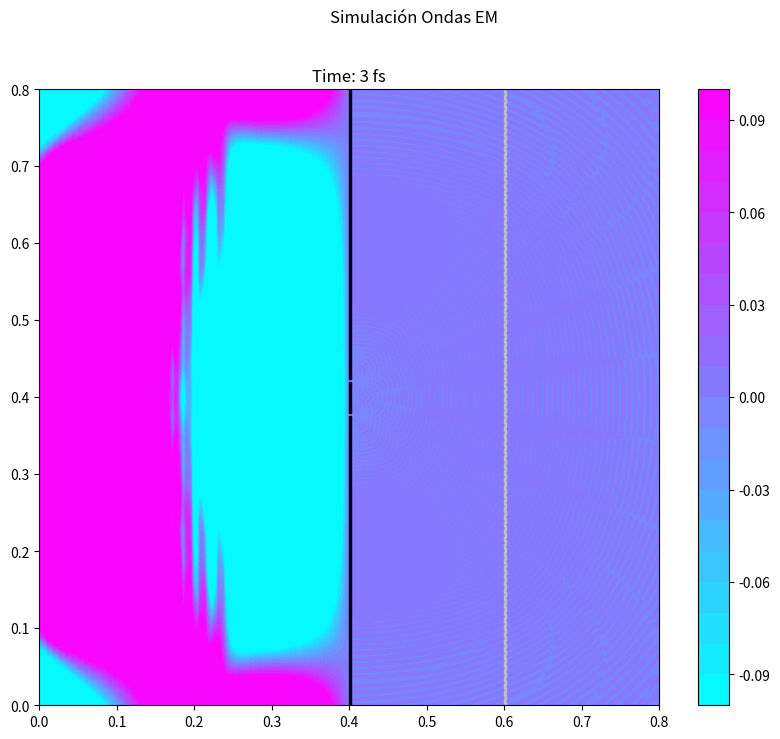
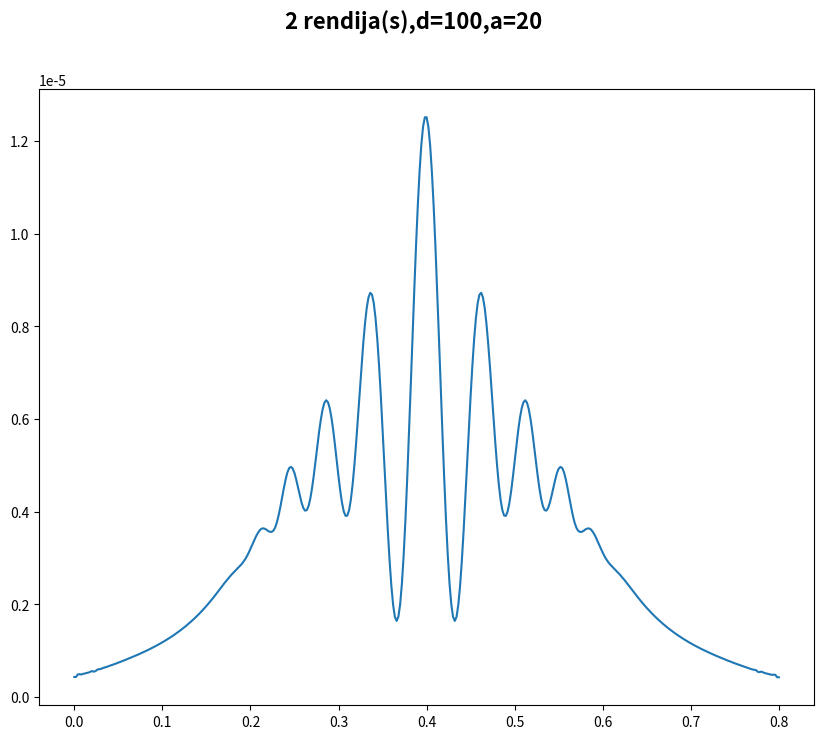

Reproduce these figures in Python, in order.
'''
-------------------------------
Ondas EM y Experimento de Young
-------------------------------
Miguel Durán Vera
'''
# Este código representa solo una configuración

import numpy as np
import matplotlib.pyplot as plt


'''
El objetivo de esta práctica es simular el experimento de Young.
'''


'''
Datos del sistema
'''

c = 3e8 # velocidad de la luz

size = 401 # número de puntos

dx = 2 # Espaciado en el mallado de posición
dy = dx
dt = dx*1e-9/(2*c) # Espaciado temporal
xpos = np.arange(0,size*dx,dx)*1e-3 # en micras
ypos = np.arange(0,size*dy,dy)*1e-3 # en micras
yy,xx = np.meshgrid(ypos,xpos) # mallado de posiciones

Ez = np.zeros((size,size)) # Iniciamos array vacíos para las ondas
Hx = np.zeros((size,size))
Hy = np.zeros((size,size))

sumI = np.zeros(size) # array vacío donde iremos sumando las intensidades

'''
Datos de la simulación
'''

nsim = 1000 # número de simulaciones/pasos temporales
nrep = 10 # número de simulaciones/pasos entre representaciones
trep = 0.01 # tiempo entre representaciones


'''
Datos rendija
'''

numrendijas = 2 # número de rendijas que estudiaremos

a = 20 #distancia entre rendijas (en nº de veces dy)
L = 2  # anchura de las rendijas (en nº de veces dy)
d = 100 # distancia a la pantalla de las rendijas (en nº de veces dx)

namejpg = f'{numrendijas}rend_a{a}_d{d}.jpg' #nombre que pondremos a la imagen resultante

start = int((size-(numrendijas-1)*a-numrendijas*L)/2) # indice inicial para colocar las rendijas
posx = 200 # posicion donde se coloca la pared con la rendijas

print(f'''
Datos introducidos (en unidades dx/dy):
    Número de rendijas: {numrendijas}
    Distancia entre rendijas: {a}
    Anchura de las rendijas: {L}
    Distancia de la pantalla: {d}
    ''')
'''
Pulso Inicial
'''

E0 = 1
dxp = 40  # Anchura del pulso
dtp = dxp*1e-9/c  # desviación típica del pulso
t0p = 5*dtp  # Tiempo inicial del pulso


'''
Ecs. propagación
'''

'''
Ey(k) = Ey(k)-1/2*(Hz(k)-Hz(k-1))
Hz(k) = Hz(k)-1/2*(Ey(k+1)-Ey(k))
'''

'''
Datos Medios (Por ahora solo puesto en el vacío)
'''

frontx = 100 # frontera entre ambos medios
fronty = 200

eps0 = 8.854e-12 # F/m
eps1 = 1 
eps2 = 1 # Hecho para tener 4 zonas pero ahora solo dos: izqda y derecha
eps3 = 1
eps4 = 1

coef = np.ones((size,size)) # Array con la permitividad del espacio
coef[:frontx,:fronty] = eps2
coef[:frontx,fronty:] = eps1
coef[frontx:,:fronty] = eps3
coef[frontx:,fronty:] = eps4

sigma1 = 0 
sigma2 = 0 # Hecho para tener 4 zonas pero ahora solo dos: izqda y derecha
sigma3 = 0
sigma4 = 0

sigma = np.ones((size,size)) # Array con la conductividad# Array con la permitividad del espacio
sigma[:frontx,:fronty] = sigma2
sigma[:frontx,fronty:] = sigma1
sigma[frontx:,:fronty] = sigma3
sigma[frontx:,fronty:] = sigma4

ctc = sigma*dt/(2*eps0*coef) # Coeficiente tiempo conductancia

Z0 = 1/(c*eps0) 
I = lambda E, Z = Z0, n = 1: n/(2*Z)*E**2 #Función para el calculo de intensidad


'''
Simulación
'''

levels = np.linspace(-0.1,0.1,21)
cmap = 'cool'

fig1 = plt.figure(figsize=(10, 8)) # Creamos figura para representar las ondas EM
fig1.suptitle('Simulación Ondas EM') 
ax1 = fig1.add_subplot(111)
cs = ax1.contourf(xx,yy,np.clip(Ez,-0.1,0.1),levels, cmap = cmap) # Creamos plot de contorno para representar el mapa en 2D y la intensidad de campo eléctrico con un mapa de colores
bar = plt.colorbar(cs)
ax1.set_xlim(0,size*dx*1e-3)  
ax1.set_ylim(0,size*dx*1e-3)
ax1.set_xlabel('x (micras)')
ax1.set_ylabel('y (micras)')

Ezant = np.zeros((4,2,size)) # Sin fronteras ajustadas a los medios dieléctricos

for sim in range(0,nsim):
    
    t = sim*dt # Actualizamos el tiempo en el que 
    
    Ez[1:,1:] = Ez[1:,1:]*(1-ctc[1:,1:])/(1+ctc[1:,1:]) + 1/(2*coef[1:,1:]*(1+ctc[1:,1:]))*((Hy[1:,1:]-Hy[:-1,1:])-(Hx[1:,1:]-Hx[1:,:-1])) # Calculamos el nuevo campo eléctrico
    

    Ez[:,-1] = Ezant[0,0,:]# Arriba
    Ez[:,0] = Ezant[1,0,:]#Abajo    
    Ez[0,:] = Ezant[2,0,:]# Izqda
    Ez[-1,:] = Ezant[3,0,:]# Drch

    Ezant[0,0,:] = Ezant[0,1,:] # Movemos las copias anteriores una posición
    Ezant[1,0,:] = Ezant[1,1,:]
    Ezant[2,0,:] = Ezant[2,1,:]
    Ezant[3,0,:] = Ezant[3,1,:]
    
    Ezant[0,1,:] = Ez[:,-2] # Cogemos los datos actuales en la ultima copia
    Ezant[1,1,:] = Ez[:,1]
    Ezant[2,1,:] = Ez[1,:]
    Ezant[3,1,:] = Ez[-2,:] 
         
    Ez[10, 50:350] = E0*np.sin(-1/2*(t-t0p)/dtp) # Introducimos el pulso inicial
    # Ez[102, 212] = E0*np.sin(-1/2*(t-t0p)/dtp-np.pi/2)
    
    '''Introducimos la posición de las rendijas en función de los parámetros introducidos'''
    Ez[posx:posx+1, 0:start] = 0 
    ind = start+L
    for i in range(numrendijas-1):
        Ez[posx:posx+1, ind:ind+a] = 0  
        ind += a+L    
    Ez[posx:posx+1, ind:] = 0

    Hx[:,:-1] = Hx[:,:-1] - 1/2*(Ez[:,1:]-Ez[:,:-1]) # Calculamos los nuevos campos magnéticos
    Hy[:-1,:] = Hy[:-1,:] + 1/2*(Ez[1:,:]-Ez[:-1,:])
       
    sumI += I(Ez[posx+d,:]) # Vamos modificando la intensidad que representaremos

    if sim % nrep == 0: # Representamos solo algunas de las simulaciones
        
        ax1.cla()
        cs = ax1.contourf(xx,yy,np.clip(Ez,-0.1,0.1),levels, cmap = cmap)
        title = round(t*1e15)
        ax1.title.set_text(f'Time: {title} fs') # Título que nos indica el tiempo en fs

        '''Dibujamos las rendijas'''
        ax1.axvspan(xpos[posx], xpos[posx+1], ymin=ypos[0]/ypos[-1], ymax=ypos[start]/ypos[-1], color='k')  
        ind = start+L
        for i in range(numrendijas-1):
            ax1.axvspan(xpos[posx], xpos[posx+1], ymin=ypos[ind]/ypos[-1], ymax=ypos[ind+a]/ypos[-1], color='k')
            ind += a+L
        ax1.axvspan(xpos[posx], xpos[posx+1], ymin=ypos[ind]/ypos[-1], ymax=ypos[-1]/ypos[-1], color='k')
        ax1.axvspan(xpos[posx+d], xpos[posx+d+1], ymin=0, ymax=1, color='silver', linestyle = 'dashed')
        
        plt.pause(trep)   

fig2 = plt.figure(figsize=(10,8)) # Figura para la representación de la intensidad
fig2.suptitle(f'{numrendijas} rendija(s),d={d},a={a}', weight = 'bold', size = 16)

ax3 = fig2.add_subplot()
ax3.plot(ypos, sumI)
plt.savefig(namejpg)
plt.show()

    